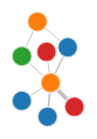
D3 v4 page, settled after 360 driven frames (6 s of simulated time); the page loaded 1 data file(s).


// ── main.js
// Adapted from:
// http://www.puzzlr.org/force-directed-graph-minimal-working-example/

$(document).ready(function() {
    d3.json("graph.json", function(data) {

        // Separate logical components of JSON file
        var nodes = data.nodes;
        var links = data.links;

        // SVG area
        var svg = d3.select("svg");
        var width = parseInt(svg.attr("width"));
        var height =  parseInt(svg.attr("height"));

        // Use node_id as node identification method for link connections
        var link_force = d3.forceLink(links)
                           .id(function(d) { return d.node_id; });

        // Engine
        var simulation = 
            d3.forceSimulation()
              .nodes(nodes)
        
        simulation.force("charge", d3.forceManyBody())
                  .force("center", d3.forceCenter(width / 2, height / 2))
                  .force("links", link_force);
              

        // 10 color categorical palette from D3.js
        var assignColor = d3.scaleOrdinal(d3.schemeCategory10);

        // Draw links under nodes
        var link = svg.append("g")
                      .attr("class", "links")
                      .selectAll("line")
                      .data(links)
                      .enter()
                      .append("line")
                      .attr("stroke-width", linkWidthByWeight);
        
        // Draw nodes on top of links
        var node = svg.append("g")
                  .attr("class", "nodes")
                  .selectAll("circle")
                  .data(nodes)
                  .enter()
                  .append("circle")
                  .attr("r", 10)
                  .attr("fill", colorById);

        

        // Make the SVG boogy!
        simulation.on("tick", tickActions);

        
        // Teach the SVG how to boogy!
        function tickActions() {
            // Update circle positions on simulation tick event
            node.attr("cx", function(d) { return d.x; })
                .attr("cy", function(d) { return d.y; });
        
            // Update link positions
            link.attr("x1", function(d) { return d.source.x; })
                .attr("y1", function(d) { return d.source.y; })
                .attr("x2", function(d) { return d.target.x; })
                .attr("y2", function(d) { return d.target.y; });
        }
        
        // nodes.node_id determines color palette index
        function colorById(d) {
            return assignColor(d.fsa_group_id);
        }

        // links.value determines link width
        function linkWidthByWeight(d) {
            return d.value;
        }
    })
});


### data: graph.json
{
 "nodes": [
  {
   "node_id": 0,
   "node_label": "javascript",
   "fsa_group_id": 1
  },
  {
   "node_id": 1,
   "node_label": "ruby",
   "fsa_group_id": 1
  },
  {
   "node_id": 2,
   "node_label": "dev1",
   "fsa_group_id": 0
  },
  {
   "node_id": 3,
   "node_label": "dev2",
   "fsa_group_id": 0
  },
  {
   "node_id": 4,
   "node_label": "java",
   "fsa_group_id": 3
  },
  {
   "node_id": 5,
   "node_label": "python",
   "fsa_group_id": 1
  },
  {
   "node_id": 6,
   "node_label": "c++",
   "fsa_group_id": 2
  },
  {
   "node_id": 7,
   "node_label": "c",
   "fsa_group_id": 2
  }
 ],
 "links": [
  {
   "source": 2,
   "value": 1.0,
   "target": 5
  },
  {
   "source": 2,
   "value": 1.0,
   "target": 4
  },
  {
   "source": 3,
   "value": 1.0,
   "target": 7
  },
  {
   "source": 3,
   "value": 4.0,
   "target": 6
  },
  {
   "source": 3,
   "value": 1.0,
   "target": 0
  },
  {
   "source": 3,
   "value": 2.0,
   "target": 1
  },
  {
   "source": 3,
   "value": 1.5,
   "target": 5
  },
  {
   "source": 3,
   "value": 1.0,
   "target": 4
  }
 ]
}